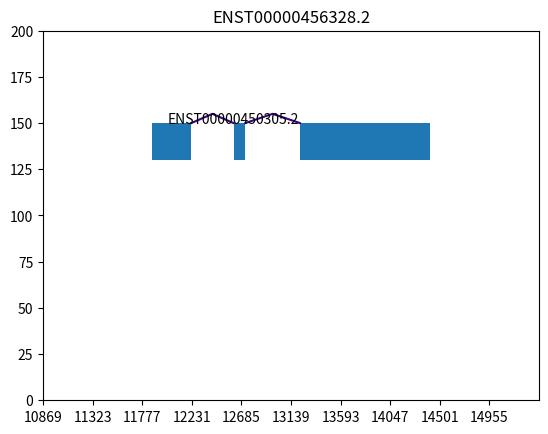
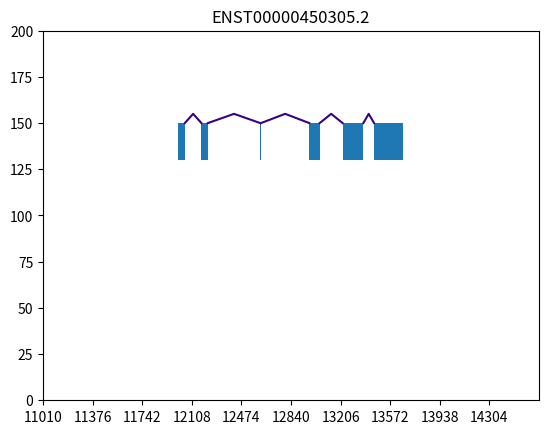
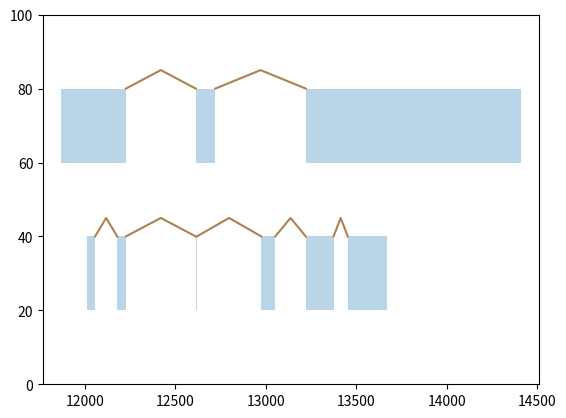
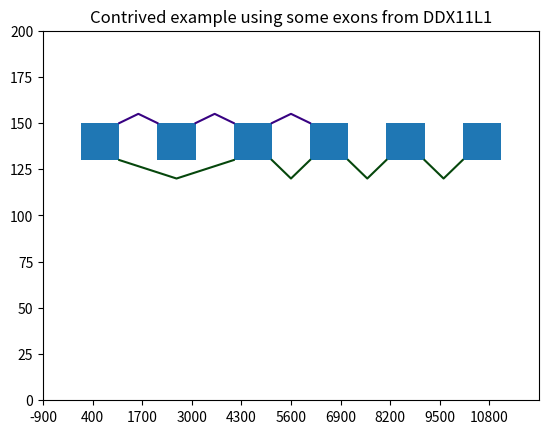

The matplotlib source for these figures, in order:
#!python3

import matplotlib.pyplot as plt
import matplotlib.lines as lines
from matplotlib.patches import Rectangle
from matplotlib.collections import PatchCollection
from matplotlib import rcParams
import numpy as np

configuration = {"unscaled_exon_width": 1000, "exon_height": 20}


def make_exon_shapes(exons, y, color="xkcd:mustard"):
    """Creates matplotlib patches representing
    a series of exons"""
    patches = []

    for exon in exons:
        start_x = exon[0]
        end_x = exon[1]
        rect = Rectangle(
            [start_x, y], end_x - start_x, configuration["exon_height"], color=color
        )
        patches.append(rect)

    return patches


def make_exon_exon_lines(
    exons, ax, y, height=5, draw_at_top=True, color="xkcd:light brown"
):
    """Creates matplotlib lines representing
    the order in which a set of exons have been seen in a transcript"""
    previous_exon = None
    if draw_at_top:
        y_triplet = [
            y + configuration["exon_height"],
            y + configuration["exon_height"] + height,
            y + configuration["exon_height"],
        ]
    else:
        y_triplet = [y, y - height, y]

    for exon in exons:
        if previous_exon is not None:
            line = lines.Line2D(
                [previous_exon[1], (exon[0] + previous_exon[1]) / 2, exon[0]],
                y_triplet,
                color=color,
            )
            ax.add_line(line)
        previous_exon = exon


def draw_exons(exons, file_name=None, transcript_id=None):
    """Given an array of (start,end) offsets for exons,
    draws them in a diagram. Optionally writes out the diagram
    as a file, and also adds the transcript id"""
    y = 130
    if transcript_id is not None:
        plt.text(exons[0][0], y + 20, transcript_id)
    draw_exon_sequence_graph(
        {"exons": exons, "sequences": [exons]}, y, file_name, transcript_id
    )


def draw_transcripts(transcripts, file_name=None):
    """Given a dictionary where the keys are transcript IDs
    and the values are arrays of exon start and end offsets,
    draws them in a diagram. Optionally saves out the diagram
    in a file."""

    _, ax = plt.subplots()

    ymax = len(transcripts) * 40 + 20
    y = ymax
    patches = []
    xleft, xright = None, None
    for transcript_id in transcripts:
        y -= 40
        exons = transcripts[transcript_id]
        patches.extend(make_exon_shapes(exons, y))
        make_exon_exon_lines(exons, ax, y)
        if xleft is None or exons[0][0] < xleft:
            xleft = exons[0][0]
        if xright is None or exons[len(exons) - 1][1] > xright:
            xright = exons[len(exons) - 1][1]

    p = PatchCollection(patches, alpha=0.3)

    start_margin = end_margin = 100

    ax.set_xbound(xleft - start_margin, xright + end_margin)
    ax.set_ybound(0, ymax)
    ax.add_collection(p)

    if file_name is None:
        plt.show()
    else:
        plt.savefig(file_name)


def draw_exon_sequence_graph(
    sequence_graph, y_exons=130, file_name=None, title=None, to_scale=True
):
    """Given a dictionary with two entries
     - 'exons' an array of exon start and end offsets
     - 'sequences' an array of exon sequences
    draws a graph using different colors for each sequence.
    The goal is to show different exon sequences formed from
    one universal set of exons"""
    _, ax = plt.subplots()

    exons = sequence_graph["exons"]
    if not to_scale:
        unscaled_mapping = {}
        cur_x = 100
        for exon in exons:
            unscaled_mapping[exon] = (
                cur_x,
                cur_x + configuration["unscaled_exon_width"],
            )
            cur_x += configuration["unscaled_exon_width"] * 2
        unscaled_exons = [unscaled_mapping[x] for x in exons]
        exons = unscaled_exons

    patches = make_exon_shapes(exons, y_exons)
    p = PatchCollection(patches)

    colors = ["xkcd:indigo", "xkcd:forest green", "xkcd:navy blue"]
    sequence_height = 5
    sequence_index = 0
    at_top = True
    for sequence in sequence_graph["sequences"]:
        if not to_scale:
            unscaled_sequence = [unscaled_mapping[x] for x in sequence]
            sequence = unscaled_sequence

        make_exon_exon_lines(
            sequence,
            ax,
            y_exons,
            height=sequence_height,
            draw_at_top=at_top,
            color=colors[sequence_index],
        )
        if at_top:
            at_top = False
        else:
            at_top = True
        sequence_height += 5
        sequence_index += 1
        if sequence_index > len(colors):
            sequence_index = 0

    start_margin = end_margin = 1000

    xmin = exons[0][0] - start_margin
    xmax = exons[len(exons) - 1][1] + end_margin
    xtick_interval = (xmax - xmin) / 10
    ax.set_xticks(np.arange(xmin, xmax, xtick_interval))
    ax.set_xbound(xmin, xmax)
    ax.set_ybound(0, 200)
    ax.add_collection(p)

    if title is not None:
        ax.set_title(title)

    if file_name is None:
        plt.show()
    else:
        plt.savefig(file_name)


if __name__ == "__main__":
    # For better resolution, maybe?
    # rcParams['figure.dpi'] = 200.0

    # Example taken from transcript ENST00000456328.2 of the gene DDX11L1
    draw_exons(
        [(11869, 12227), (12613, 12721), (13221, 14409)],
        file_name="out1.png",
        transcript_id="ENST00000456328.2",
    )

    # Example taken from transcript ENST00000450305.2 of the gene DDX11L1
    draw_exons(
        [
            (12010, 12057),
            (12179, 12227),
            (12613, 12619),
            (12975, 13052),
            (13221, 13374),
            (13453, 13670),
        ],
        file_name="out2.png",
        transcript_id="ENST00000450305.2",
    )

    # Combining the two transcripts ENST00000456328.2 and ENST00000450305.2
    draw_transcripts(
        {
            "ENST00000456328.2": [[11869, 12227], [12613, 12721], [13221, 14409]],
            "ENST00000450305.2": [
                [12010, 12057],
                [12179, 12227],
                [12613, 12619],
                [12975, 13052],
                [13221, 13374],
                [13453, 13670],
            ],
        }
    )

    # Contrived example using some exons from the above
    draw_exon_sequence_graph(
        {
            "exons": [
                (12010, 12057),
                (12179, 12227),
                (12613, 12619),
                (12975, 13052),
                (13221, 13374),
                (13453, 13670),
            ],
            "sequences": [
                [(12010, 12057), (12179, 12227), (12613, 12619), (12975, 13052)],
                [
                    (12010, 12057),
                    (12613, 12619),
                    (12975, 13052),
                    (13221, 13374),
                    (13453, 13670),
                ],
            ],
        },
        file_name="out4.png",
        title="Contrived example using some exons from DDX11L1",
        to_scale=False,
    )
